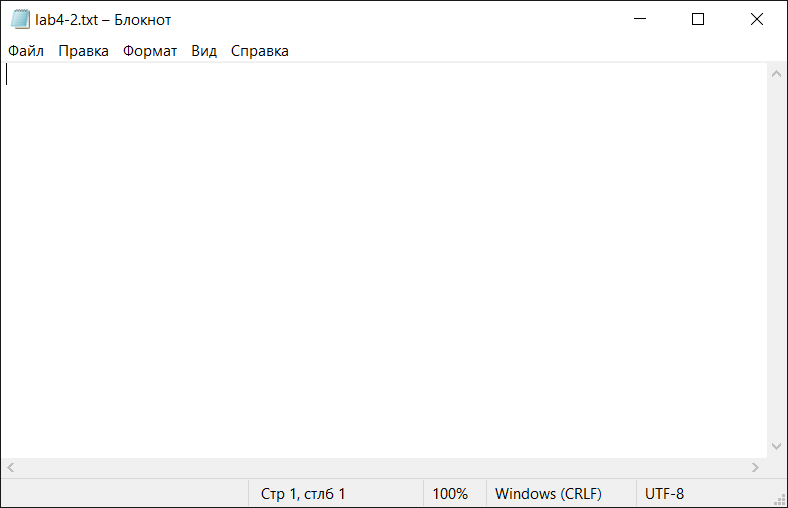
Task: GlobalException
Workflow: Main

Step 1: Use Application: lab4-2.txt - Блокнот on the element in window 'lab4-2.txt - Блокнот' (notepad.exe)
